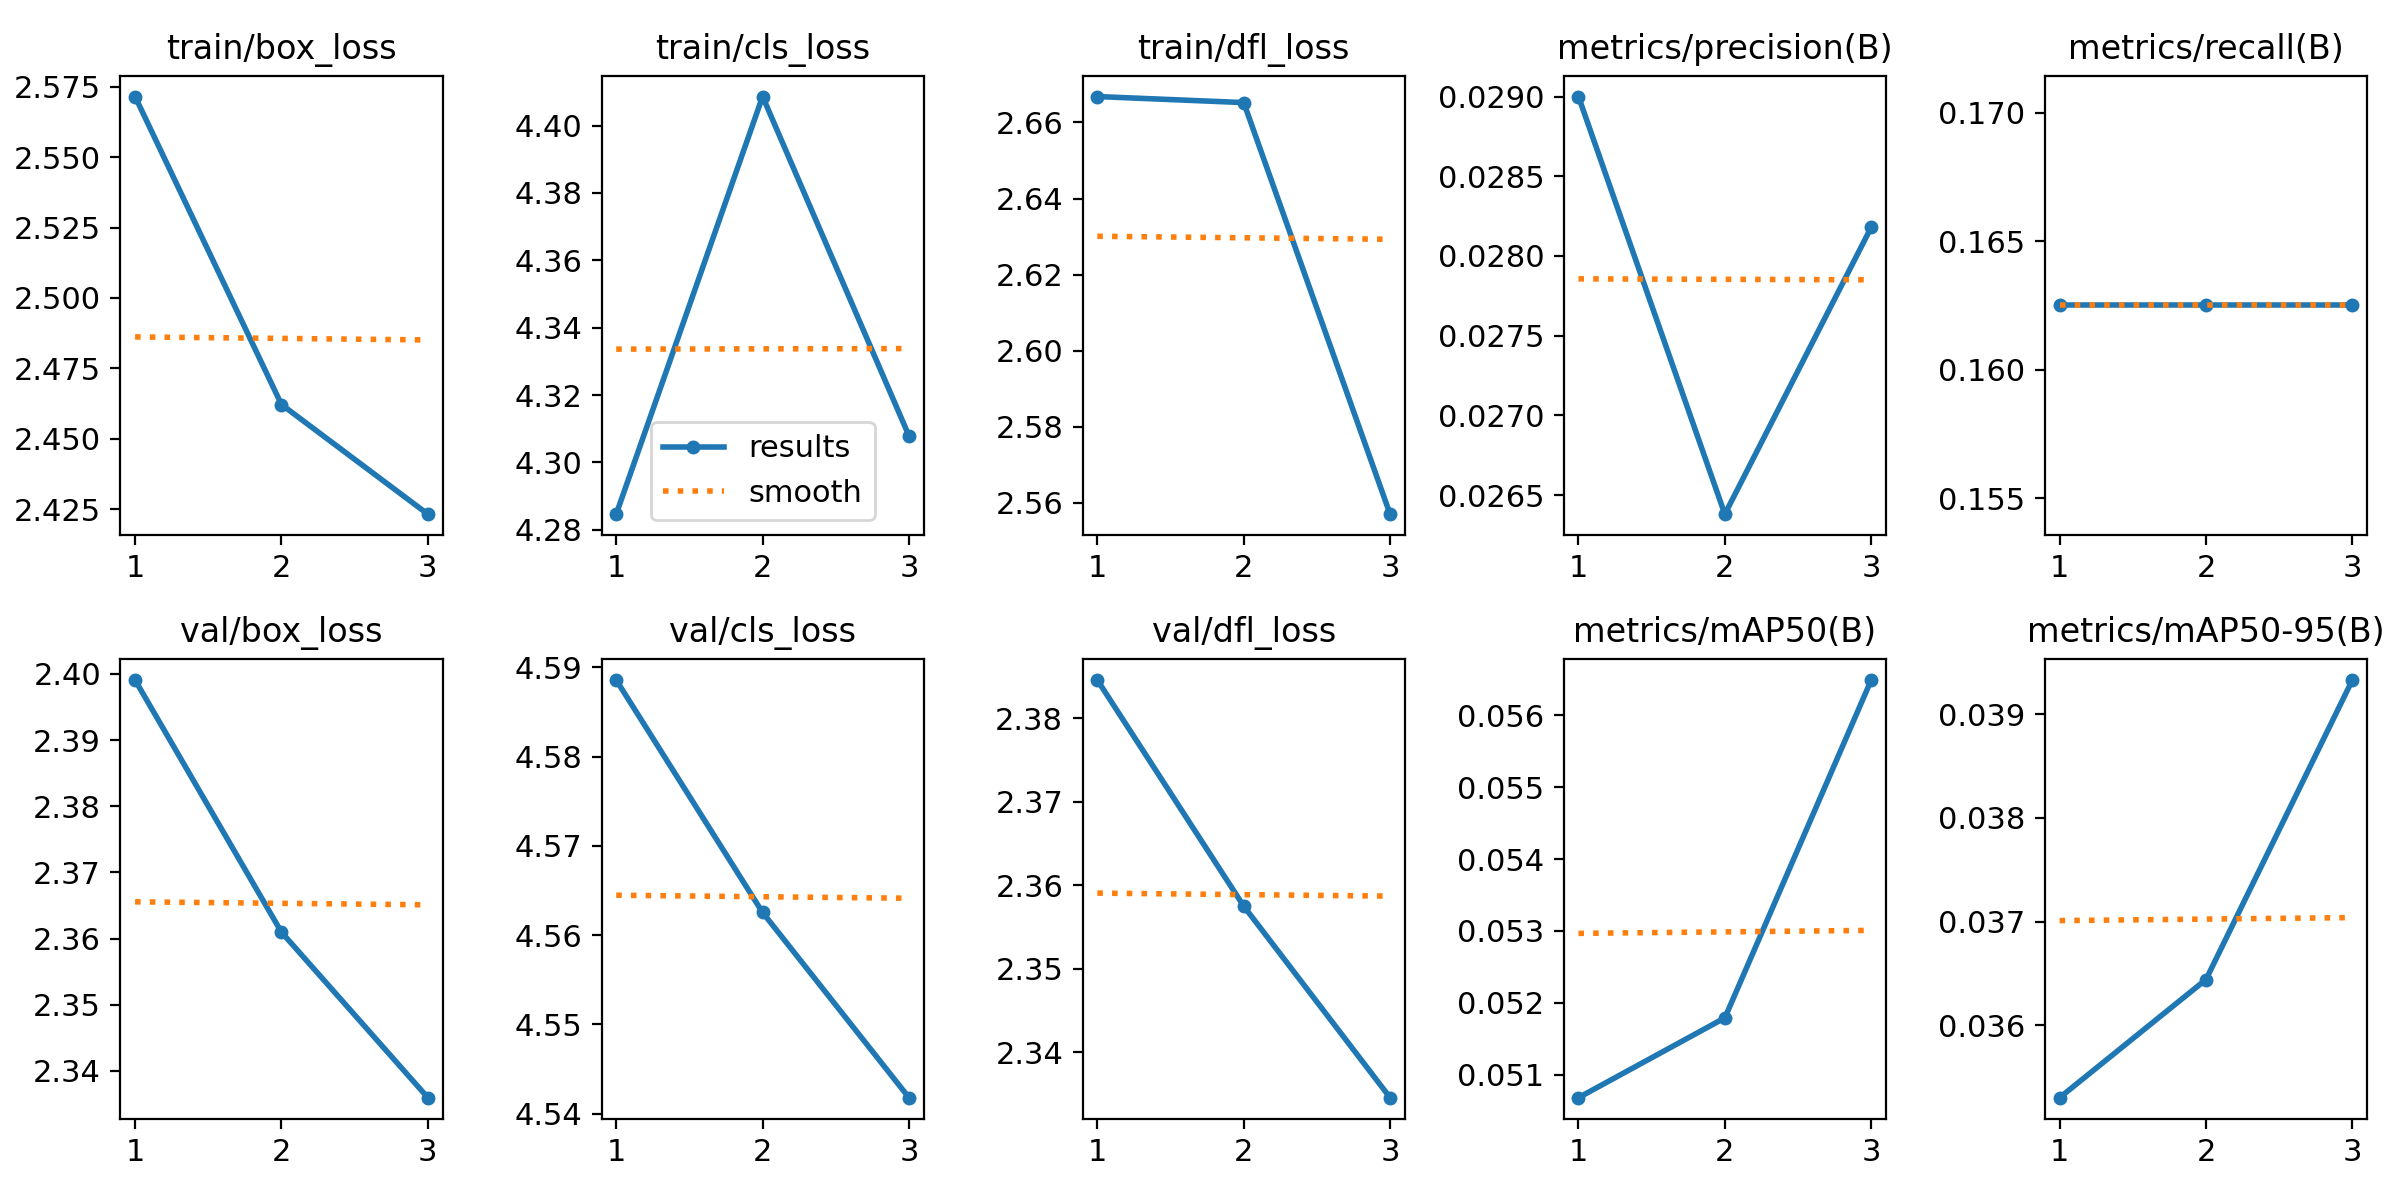

Data behind this chart, as committed beside it:
epoch, time, train/box_loss, train/cls_loss, train/dfl_loss, metrics/precision(B), metrics/recall(B), metrics/mAP50(B), metrics/mAP50-95(B), val/box_loss, val/cls_loss, val/dfl_loss, lr/pg0, lr/pg1, lr/pg2
1, 40.2, 2.572, 4.285, 2.667, 0.029, 0.1625, 0.05068, 0.0353, 2.399, 4.589, 2.385, 0, 0, 0
2, 66.03, 2.462, 4.409, 2.665, 0.02638, 0.1625, 0.05179, 0.03644, 2.361, 4.563, 2.357, 2.7939e-06, 2.7939e-06, 2.7939e-06
3, 90.38, 2.423, 4.308, 2.557, 0.02818, 0.1625, 0.05649, 0.03933, 2.336, 4.542, 2.335, 2.8356e-06, 2.8356e-06, 2.8356e-06
